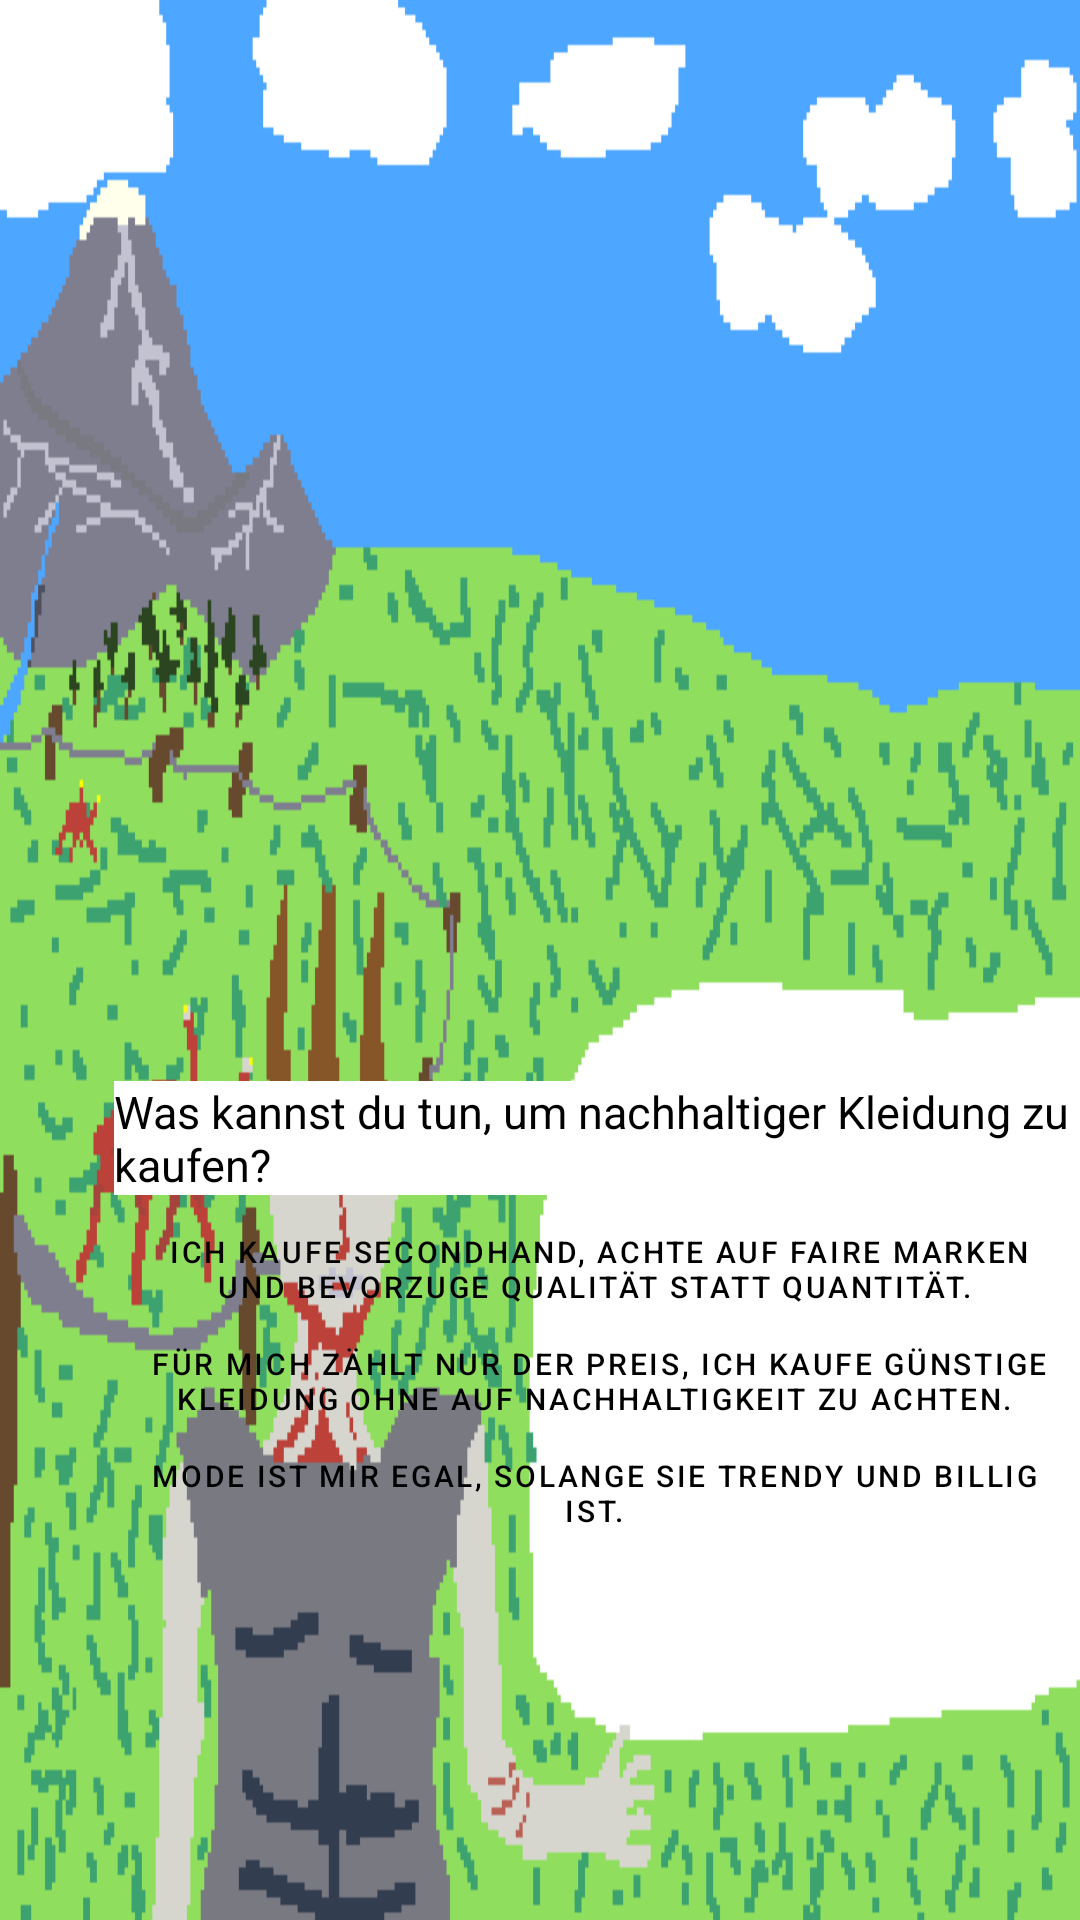

Reconstruct the res/layout file that produces this screen, plus the resources it refers to.
<!-- AndroidManifest.xml: application theme Theme.OurOnlyHome -->
<!-- res/layout/activity_fastfashion.xml -->
<?xml version="1.0" encoding="utf-8"?>
<androidx.constraintlayout.widget.ConstraintLayout xmlns:android="http://schemas.android.com/apk/res/android"
    xmlns:app="http://schemas.android.com/apk/res-auto"
    xmlns:tools="http://schemas.android.com/tools"
    android:layout_width="match_parent"
    android:layout_height="match_parent"
    android:orientation="horizontal"
    >

    <ImageView
        android:layout_width="0dp"
        android:layout_height="0dp"
        android:background="@drawable/frage5"
        android:scaleType="fitCenter"
        app:layout_constraintBottom_toBottomOf="parent"
        app:layout_constraintEnd_toEndOf="parent"
        app:layout_constraintStart_toStartOf="parent"
        app:layout_constraintTop_toTopOf="parent" />

    <TextView
        android:id="@+id/tv_frage"
        android:layout_width="320dp"
        android:layout_height="wrap_content"
        android:layout_marginBottom="8dp"
        android:text="Was kannst du tun, um nachhaltiger Kleidung zu kaufen?"
        android:textColor="#000000"
        android:textSize="15sp"
        app:layout_constraintBottom_toTopOf="@+id/btn_option1"
        app:layout_constraintEnd_toEndOf="@+id/btn_option1"
        app:layout_constraintStart_toStartOf="@+id/btn_option1"
        android:background="#FFFFFF"/>

    <Button
        android:id="@+id/btn_option1"
        style="?attr/materialButtonOutlinedStyle"
        android:layout_width="wrap_content"
        android:layout_height="wrap_content"
        android:insetTop="0dp"
        android:insetBottom="0dp"
        android:minWidth="0dp"
        android:minHeight="0dp"
        android:paddingLeft="8dp"
        android:paddingTop="4dp"
        android:paddingRight="8dp"
        android:paddingBottom="4dp"
        android:text=" Ich kaufe Secondhand, achte auf faire Marken und bevorzuge Qualität statt Quantität."
        android:textColor="#000000"
        android:textSize="10sp"
        app:layout_constraintBottom_toBottomOf="parent"
        app:layout_constraintEnd_toEndOf="parent"
        app:layout_constraintHorizontal_bias="0.95"
        app:layout_constraintStart_toStartOf="parent"
        app:layout_constraintTop_toTopOf="parent"
        app:layout_constraintVertical_bias="0.67"
        app:strokeColor="#000000"
        app:strokeWidth="1dp" />

    <Button
        android:id="@+id/btn_option2"
        style="?attr/materialButtonOutlinedStyle"
        android:layout_width="wrap_content"
        android:layout_height="wrap_content"
        android:layout_marginTop="4dp"
        android:insetTop="0dp"
        android:insetBottom="0dp"
        android:minWidth="0dp"
        android:minHeight="0dp"
        android:paddingLeft="8dp"
        android:paddingTop="4dp"
        android:paddingRight="8dp"
        android:paddingBottom="4dp"
        android:text=" Für mich zählt nur der Preis, ich kaufe günstige Kleidung ohne auf Nachhaltigkeit zu achten."
        android:textColor="#000000"
        android:textSize="10sp"
        app:layout_constraintStart_toStartOf="@+id/btn_option1"
        app:layout_constraintTop_toBottomOf="@+id/btn_option1"
        app:strokeColor="#000000"
        app:strokeWidth="1dp" />

    <Button
        android:id="@+id/btn_option3"
        style="?attr/materialButtonOutlinedStyle"
        android:layout_width="wrap_content"
        android:layout_height="wrap_content"
        android:layout_marginTop="4dp"
        android:insetTop="0dp"
        android:insetBottom="0dp"
        android:minWidth="0dp"
        android:minHeight="0dp"
        android:paddingLeft="8dp"
        android:paddingTop="4dp"
        android:paddingRight="8dp"
        android:paddingBottom="4dp"
        android:text="Mode ist mir egal, solange sie trendy und billig ist."
        android:textColor="#000000"
        android:textSize="10sp"
        app:layout_constraintStart_toStartOf="@+id/btn_option2"
        app:layout_constraintTop_toBottomOf="@+id/btn_option2"
        app:strokeColor="#000000"
        app:strokeWidth="1dp"
        />

</androidx.constraintlayout.widget.ConstraintLayout>
<!-- resources referenced by this layout -->
<resources>
  <!-- drawable frage5: png bitmap (drawable, 14938 bytes) -->
  <style name="Theme.OurOnlyHome" parent="Theme.MaterialComponents.DayNight.DarkActionBar">
          
          <item name="colorPrimary">@color/purple_500</item>
          <item name="colorPrimaryVariant">@color/purple_700</item>
          <item name="colorOnPrimary">@color/white</item>
          
          <item name="colorSecondary">@color/teal_200</item>
          <item name="colorSecondaryVariant">@color/teal_700</item>
          <item name="colorOnSecondary">@color/black</item>
          
          <item name="android:statusBarColor">?attr/colorPrimaryVariant</item>
          
      </style>
  <!-- not gathered from this repository: default colours our renderer supplied (Android Studio template values) -->
  <color name="purple_500">#FF6200EE</color>
  <color name="purple_700">#FF3700B3</color>
  <color name="teal_200">#FF03DAC5</color>
  <color name="teal_700">#FF018786</color>
  <color name="black">#FF000000</color>
  <color name="white">#FFFFFFFF</color>
</resources>
